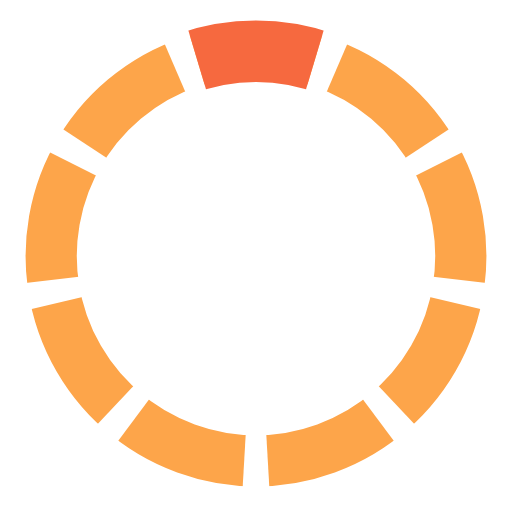
t = 0.00 s
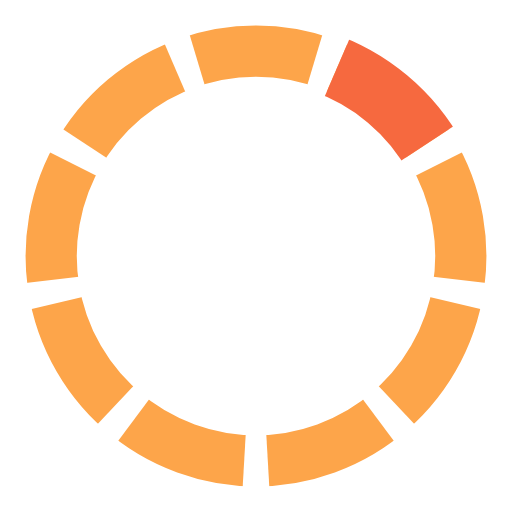
t = 0.17 s
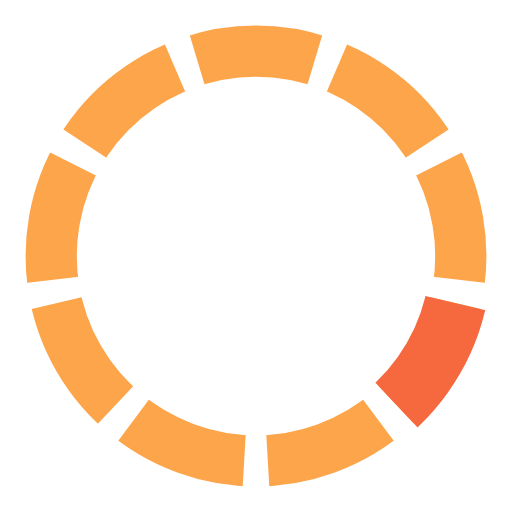
t = 0.33 s
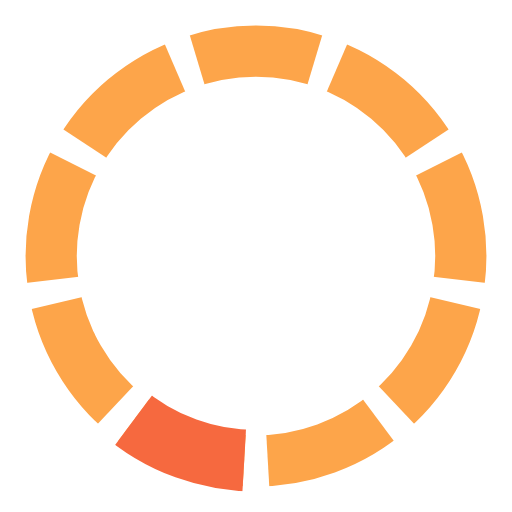
t = 0.50 s
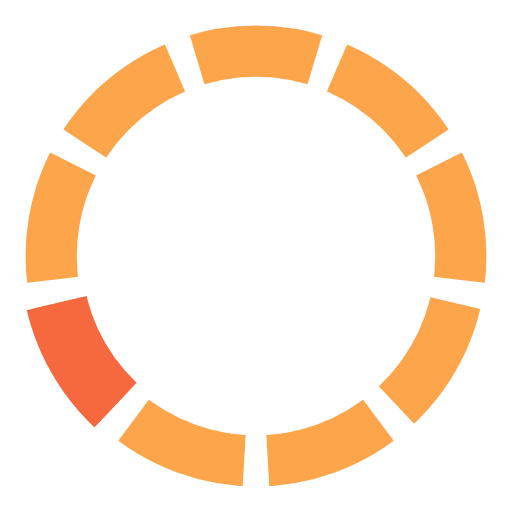
t = 0.67 s
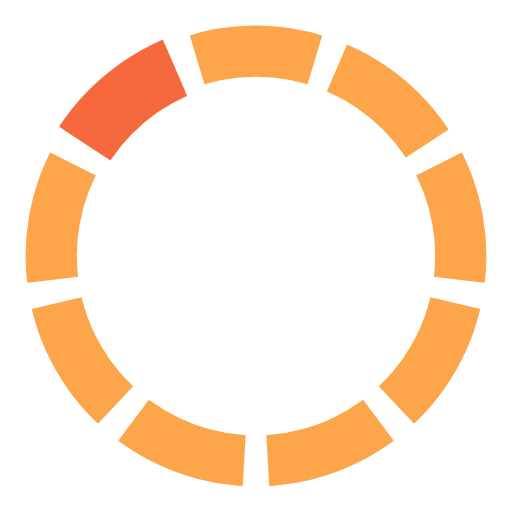
t = 0.83 s

The animated SVG that drew these frames (rendered in a browser with its animation timeline set to each time). Animation: 1 SMIL element (animateTransform=1); one cycle of 1.00 s, repeats indefinitely.

<?xml version="1.0" standalone="no"?>
<!DOCTYPE svg PUBLIC "-//W3C//DTD SVG 1.1//EN" 
  "http://www.w3.org/Graphics/SVG/1.1/DTD/svg11.dtd">
<svg  version="1.1" 
	 viewBox="0 0 100 100" preserveAspectRatio="xMidYMid"
	 xmlns="http://www.w3.org/2000/svg"  xmlns:xlink="http://www.w3.org/1999/xlink">

<!-- 
Preloader scalable graphics
author: Jorge C. S. Cardoso
date: 2012 Oct 07
-->

<g>
	<defs>
		<clipPath id="clip">
			<path  d="M 50 50 L 35 0 L 65 0 z" />
		</clipPath>
	
		<ellipse id= "MyEllipse" clip-path="url(#clip)" cx="50" cy="50" rx="40" ry="40" style="fill:none; stroke:#fda54a" stroke-width="10" />
	</defs>


<use xlink:href="#MyEllipse" />
<use xlink:href="#MyEllipse" transform="rotate(40 50 50)" />
<use xlink:href="#MyEllipse" transform="rotate(80 50 50)" />
<use xlink:href="#MyEllipse" transform="rotate(120 50 50)"/>
<use xlink:href="#MyEllipse" transform="rotate(160 50 50)"/>
<use xlink:href="#MyEllipse" transform="rotate(200 50 50)"/>
<use xlink:href="#MyEllipse" transform="rotate(240 50 50)"/>
<use xlink:href="#MyEllipse" transform="rotate(280 50 50)"/>
<use xlink:href="#MyEllipse" transform="rotate(320 50 50)"/>


<ellipse clip-path="url(#clip)" cx="50" cy="50" rx="40" ry="40" style="fill:none; stroke:#F6693F" stroke-width="12"  >
	<animateTransform attributeName="transform" attributeType="XML"
		type="rotate" values="0 50 50; 40 50 50; 80 50 50; 120 50 50; 160 50 50; 200 50 50; 240 50 50; 280 50 50; 320 50 50; 360 50 50"  
		dur="1s" 
		repeatCount="indefinite"
		additive="replace" 
		calcMode="discrete" 
		fill="freeze"/>
</ellipse>  
  </g>
</svg>